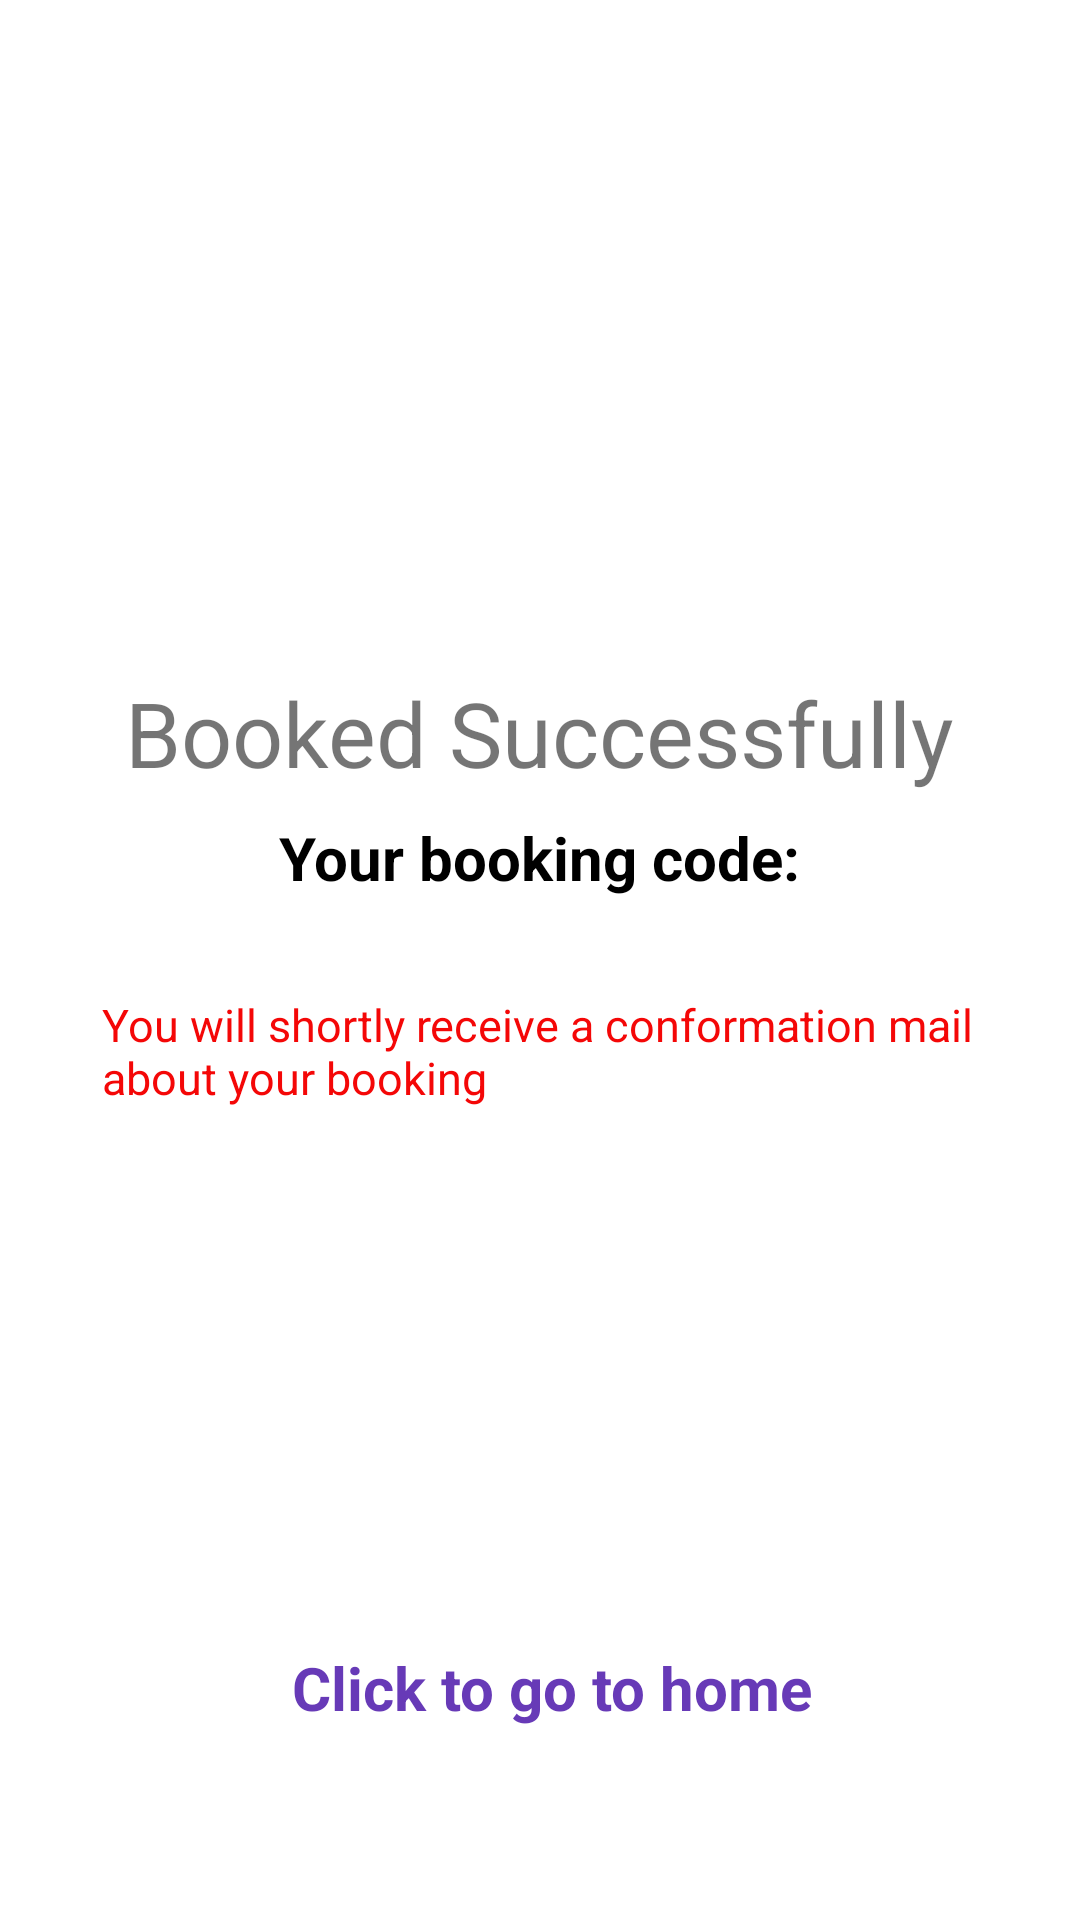

Reconstruct the res/layout file that produces this screen, plus the resources it refers to.
<!-- AndroidManifest.xml: application theme Theme.TestWhatATrip -->
<!-- res/layout/activity_payment.xml -->
<?xml version="1.0" encoding="utf-8"?>
<androidx.constraintlayout.widget.ConstraintLayout xmlns:android="http://schemas.android.com/apk/res/android"
    xmlns:app="http://schemas.android.com/apk/res-auto"
    xmlns:tools="http://schemas.android.com/tools"
    android:layout_width="match_parent"
    android:layout_height="match_parent"
    tools:context=".Payment">

    <ImageView
        android:id="@+id/imageView2"
        android:layout_width="200dp"
        android:layout_height="200dp"
        android:layout_marginTop="8dp"
        app:layout_constraintEnd_toEndOf="parent"
        app:layout_constraintStart_toStartOf="parent"
        app:layout_constraintTop_toTopOf="parent"
        app:srcCompat="@drawable/success" />

    <TextView
        android:id="@+id/textView6"
        android:layout_width="wrap_content"
        android:layout_height="wrap_content"
        android:layout_marginTop="16dp"
        android:text="Booked Successfully"
        android:textSize="30dp"
        app:layout_constraintEnd_toEndOf="parent"
        app:layout_constraintStart_toStartOf="parent"
        app:layout_constraintTop_toBottomOf="@+id/imageView2" />

    <TextView
        android:id="@+id/BookingCode"
        android:layout_width="wrap_content"
        android:layout_height="wrap_content"
        android:layout_marginTop="8dp"
        android:text="Your booking code:"
        android:textSize="20dp"
        android:textColor="#000000"
        android:textStyle="bold"
        app:layout_constraintEnd_toEndOf="@+id/textView6"
        app:layout_constraintStart_toStartOf="@+id/textView6"
        app:layout_constraintTop_toBottomOf="@+id/textView6" />

    <TextView
        android:id="@+id/textView8"
        android:layout_width="300dp"
        android:layout_height="wrap_content"
        android:layout_marginStart="8dp"
        android:layout_marginTop="32dp"
        android:text="You will shortly receive a conformation mail about your booking"
        android:textColor="@color/Red"
        android:textSize="15dp"
        app:layout_constraintEnd_toEndOf="@+id/textView6"
        app:layout_constraintStart_toStartOf="@+id/textView6"
        app:layout_constraintTop_toBottomOf="@+id/BookingCode" />

    <TextView
        android:id="@+id/pay_to_home"
        android:layout_width="wrap_content"
        android:layout_height="wrap_content"
        android:layout_marginBottom="64dp"
        android:text="Click to go to home"
        android:textSize="20dp"
        android:textStyle="bold"
        android:textColor="#673AB7"
        app:layout_constraintBottom_toBottomOf="parent"
        app:layout_constraintEnd_toEndOf="@+id/textView8"
        app:layout_constraintStart_toStartOf="@+id/textView8" />

    <ImageView
        android:id="@+id/imageView4"
        android:layout_width="wrap_content"
        android:layout_height="wrap_content"
        app:layout_constraintBottom_toBottomOf="@+id/pay_to_home"
        app:layout_constraintStart_toEndOf="@+id/pay_to_home"
        app:layout_constraintTop_toTopOf="@+id/pay_to_home"
        app:srcCompat="@drawable/ic_home" />


</androidx.constraintlayout.widget.ConstraintLayout>
<!-- resources referenced by this layout -->
<resources>
  <color name="Red">#F40707</color>
  <style name="Theme.TestWhatATrip" parent="Theme.MaterialComponents.DayNight.NoActionBar">
          
          <item name="colorPrimary">@color/purple_500</item>
          <item name="colorPrimaryVariant">@color/purple_700</item>
          <item name="colorOnPrimary">@color/white</item>
          
          <item name="colorSecondary">@color/teal_200</item>
          <item name="colorSecondaryVariant">@color/teal_700</item>
          <item name="colorOnSecondary">@color/black</item>
          
          <item name="android:statusBarColor" tools:targetApi="l">?attr/colorPrimaryVariant</item>
          
      </style>
  <color name="purple_500">#FF6200EE</color>
  <color name="purple_700">#FF3700B3</color>
  <color name="white">#FFFFFFFF</color>
  <color name="teal_200">#FF03DAC5</color>
  <color name="teal_700">#FF018786</color>
  <color name="black">#FF000000</color>
</resources>
